Image classification data set "Tomato_Dataset" (DyArdh/Tomato_Dataset on GitHub). Class labels (6): tomato early blight, tomato leaf mold, tomato spider mites two spotted spider mite, tomato target spot, tomato mosaic virus, tomato healthy.

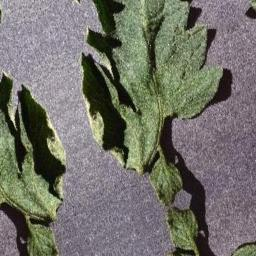
Label: tomato early blight

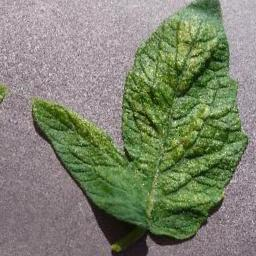
Label: tomato mosaic virus

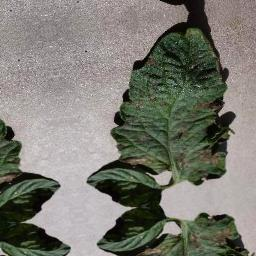
Label: tomato healthy

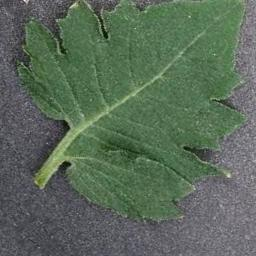
Label: tomato leaf mold

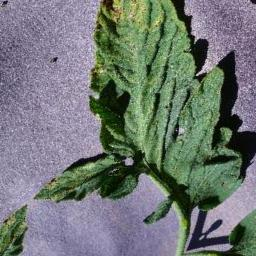
Label: tomato spider mites two spotted spider mite

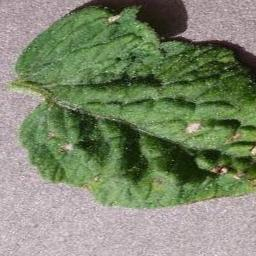
Label: tomato target spot
